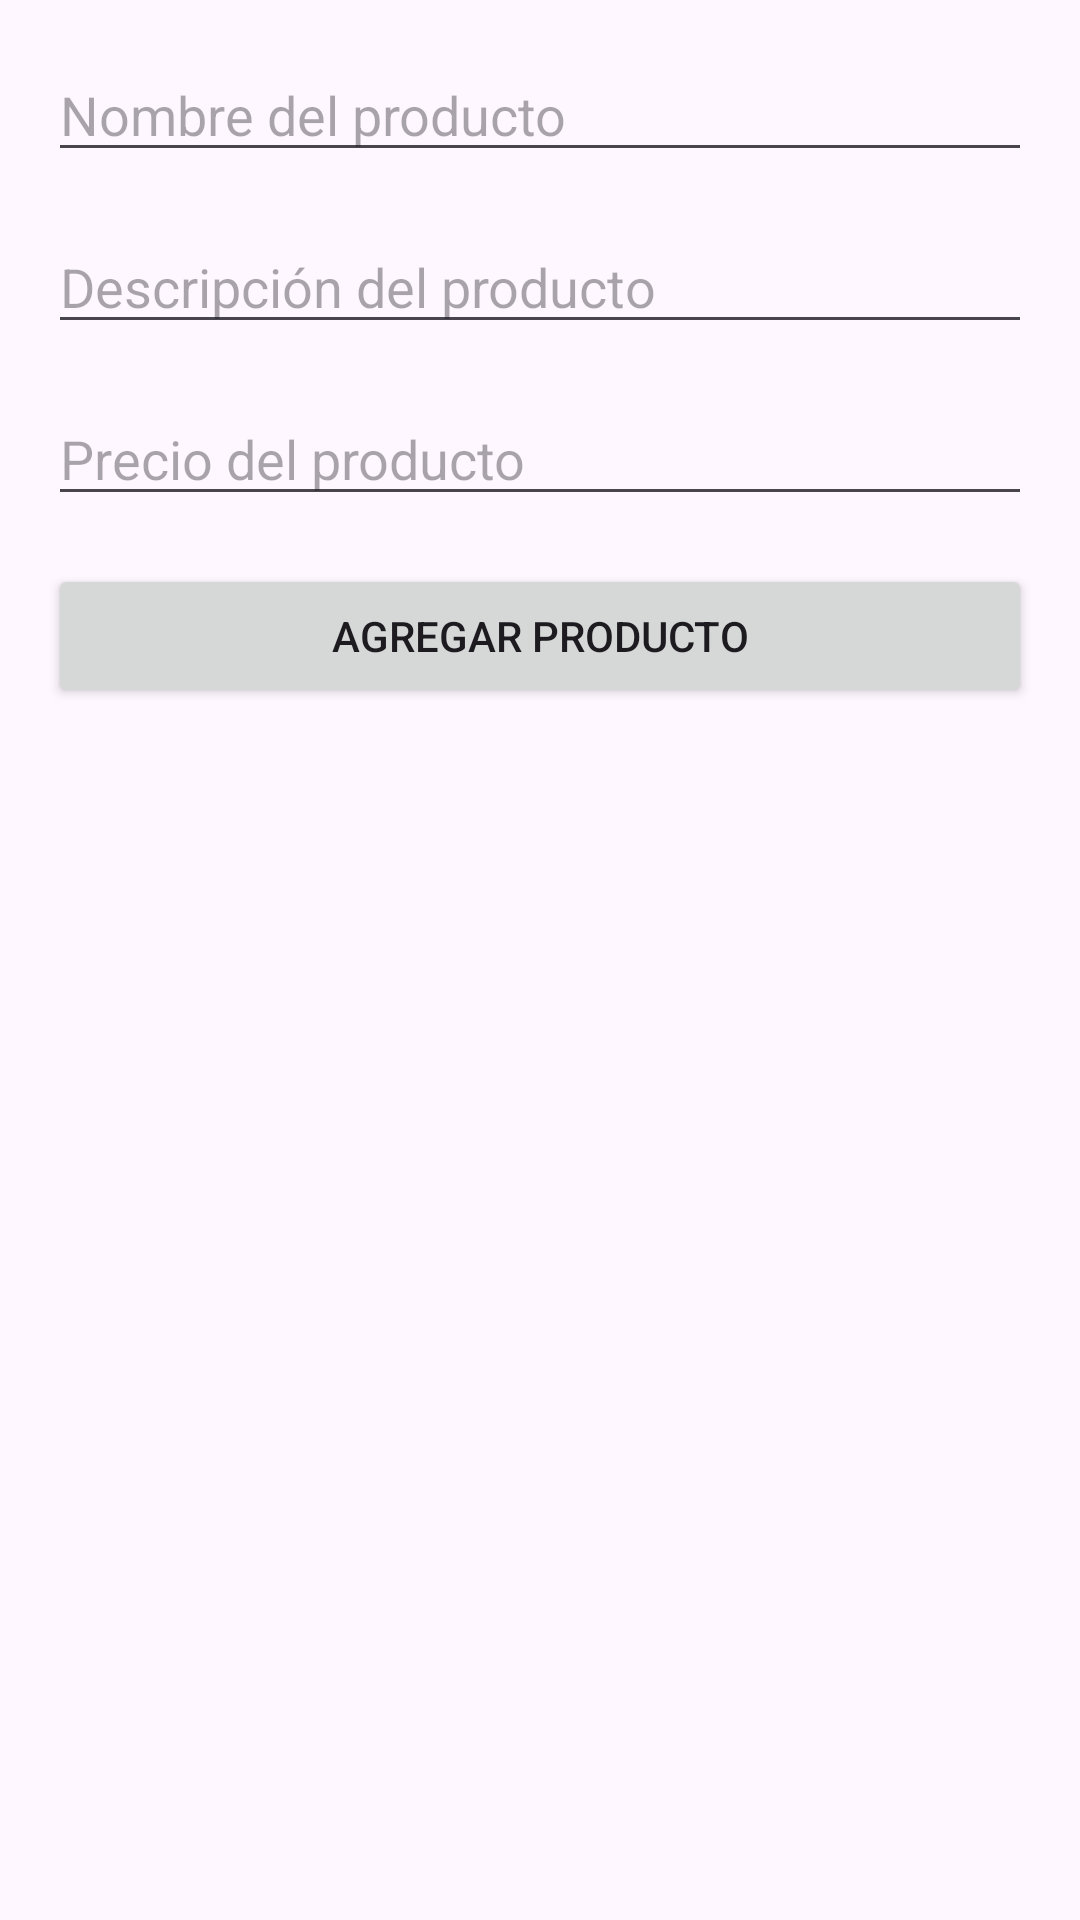

Write the Android layout XML for this screen, with the resource values it uses.
<!-- AndroidManifest.xml: application theme Theme.ProyectoFinalCristinaJasonFabricio -->
<!-- res/layout/activity_admin.xml -->
<?xml version="1.0" encoding="utf-8"?>
<androidx.constraintlayout.widget.ConstraintLayout xmlns:android="http://schemas.android.com/apk/res/android"
    android:layout_width="match_parent"
    android:layout_height="match_parent">

    <ScrollView
        android:layout_width="match_parent"
        android:layout_height="match_parent"
        android:padding="16dp">

        <LinearLayout
            android:layout_width="match_parent"
            android:layout_height="wrap_content"
            android:orientation="vertical">

            <EditText
                android:id="@+id/etNombreProducto"
                android:layout_width="match_parent"
                android:layout_height="wrap_content"
                android:hint="Nombre del producto"
                android:layout_marginBottom="16dp" />

            <EditText
                android:id="@+id/etDescripcionProducto"
                android:layout_width="match_parent"
                android:layout_height="wrap_content"
                android:hint="Descripción del producto"
                android:layout_marginBottom="16dp" />

            <EditText
                android:id="@+id/etPrecioProducto"
                android:layout_width="match_parent"
                android:layout_height="wrap_content"
                android:hint="Precio del producto"
                android:inputType="numberDecimal"
                android:layout_marginBottom="16dp" />

            <Button
                android:id="@+id/btnAgregarProducto"
                android:layout_width="match_parent"
                android:layout_height="wrap_content"
                android:text="Agregar Producto" />
        </LinearLayout>
    </ScrollView>
</androidx.constraintlayout.widget.ConstraintLayout>
<!-- resources referenced by this layout -->
<resources>
  <style name="Theme.ProyectoFinalCristinaJasonFabricio" parent="Base.Theme.ProyectoFinalCristinaJasonFabricio" />
  <style name="Base.Theme.ProyectoFinalCristinaJasonFabricio" parent="Theme.Material3.DayNight.NoActionBar">
          
          
      </style>
</resources>
